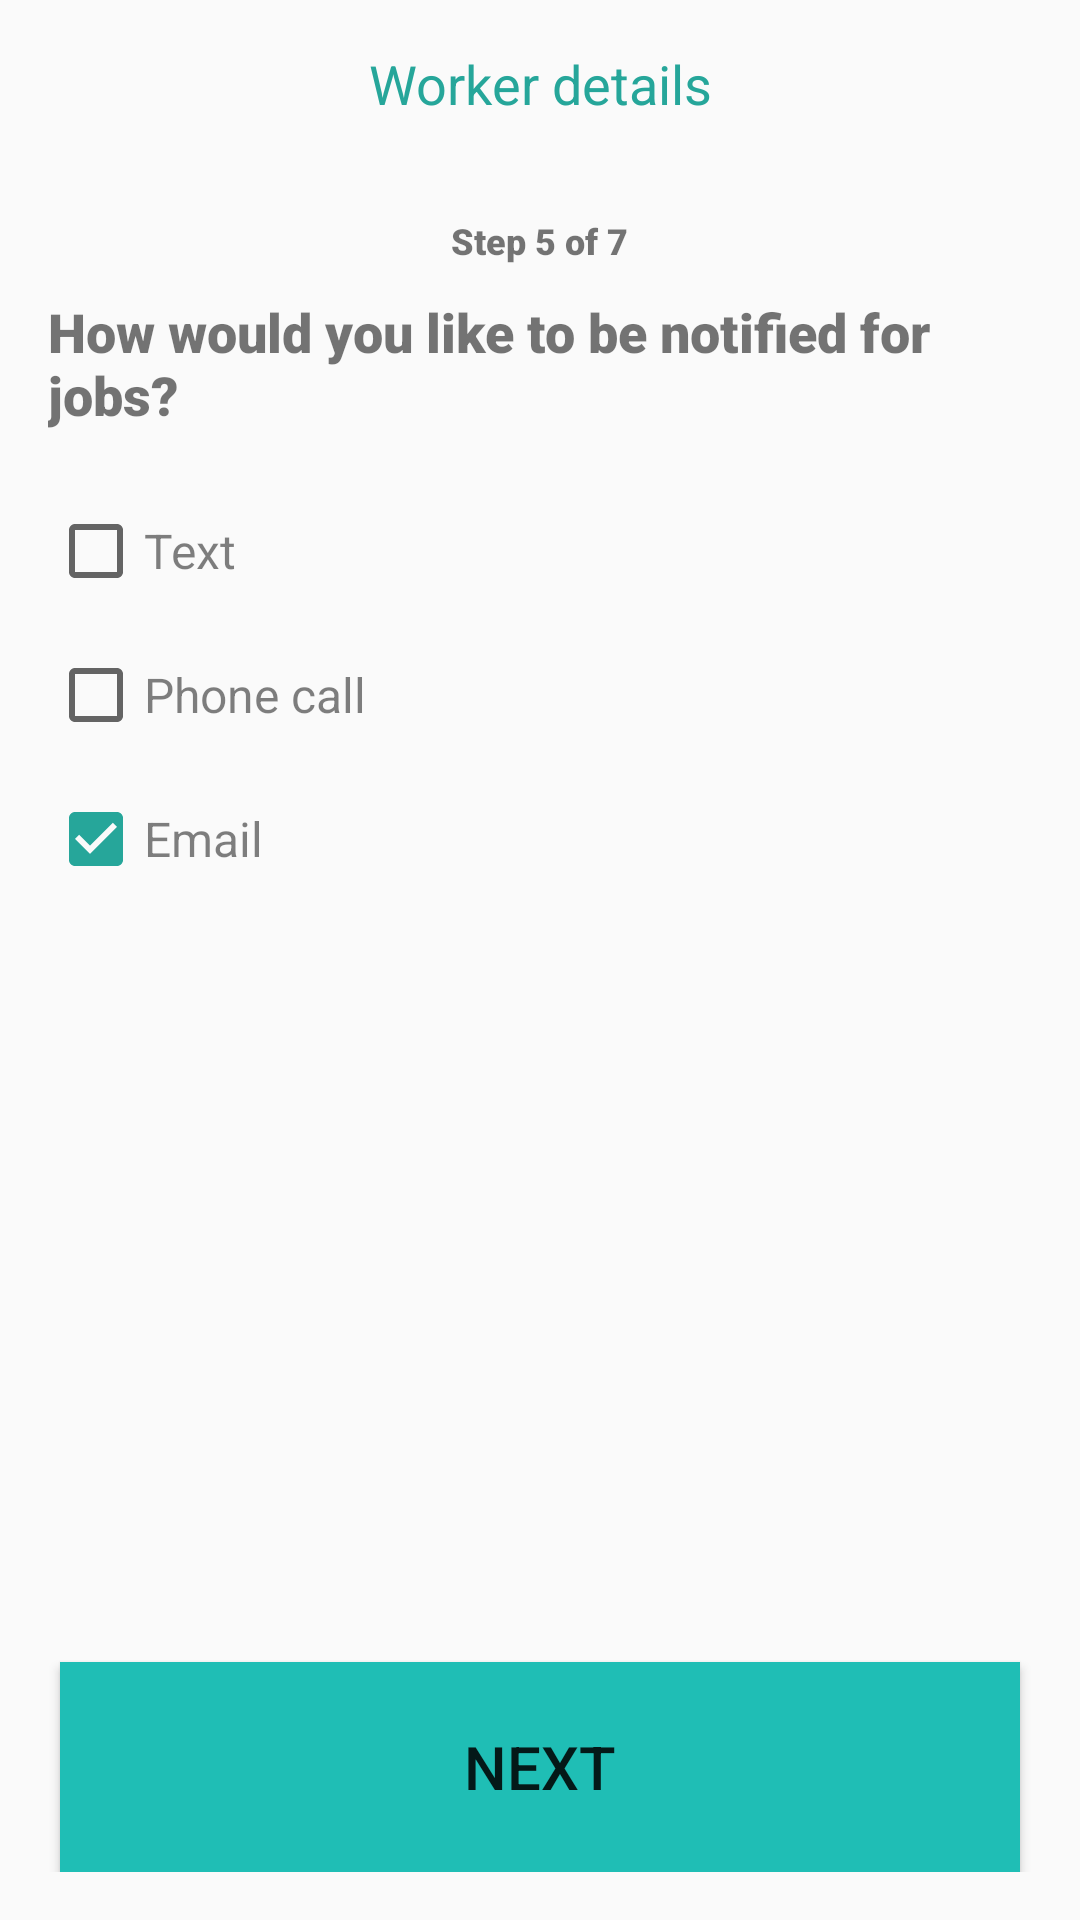

Android layout source for this screen:
<!-- AndroidManifest.xml: application theme AppTheme -->
<!-- res/layout/activity_worker_notification.xml -->
<?xml version="1.0" encoding="utf-8"?>
<LinearLayout
    xmlns:android="http://schemas.android.com/apk/res/android"
    xmlns:tools="http://schemas.android.com/tools"
    xmlns:app="http://schemas.android.com/apk/res-auto"
    android:layout_width="match_parent"
    android:layout_height="match_parent"
    android:id="@+id/top_level_layout"
    android:background="@color/md_white_1000"
    android:orientation="vertical">

    <android.support.v7.widget.Toolbar
        android:id="@+id/toolbar"
        android:layout_width="match_parent"
        android:layout_height="?attr/actionBarSize"
        android:background="@color/md_white_1000"
        android:theme="@style/ThemeOverlay.AppCompat.Light"
        app:popupTheme="@style/ThemeOverlay.AppCompat.Light" >

        <TextView
            android:layout_width="wrap_content"
            android:layout_height="wrap_content"
            android:text="Worker details"
            android:layout_gravity="center_horizontal"
            android:textSize="18sp"
            android:textColor="@color/teal"
            android:id="@+id/title_toolbar"
            />

    </android.support.v7.widget.Toolbar>
    <RelativeLayout xmlns:android="http://schemas.android.com/apk/res/android"
        xmlns:tools="http://schemas.android.com/tools"
        android:layout_width="match_parent"
        android:layout_height="match_parent"
        android:paddingBottom="@dimen/activity_vertical_margin"
        android:paddingLeft="@dimen/activity_horizontal_margin"
        android:paddingRight="@dimen/activity_horizontal_margin"
        android:paddingTop="@dimen/activity_vertical_margin"
        tools:context="com.labourtoday.androidapp.labourer.WorkerCitiesActivity">

        <TextView
            android:layout_width="wrap_content"
            android:layout_height="wrap_content"
            android:text="Step 5 of 7"
            android:textAlignment="center"
            android:textSize="12sp"
            android:fontFamily="sans-serif-black"
            android:id="@+id/text_step"
            android:layout_alignParentTop="true"
            android:layout_centerHorizontal="true"
            android:layout_marginBottom="10dp"/>

        <TextView
            android:layout_width="wrap_content"
            android:layout_height="wrap_content"
            android:text="How would you like to be notified for jobs?"
            android:textSize="18sp"
            android:fontFamily="sans-serif-black"
            android:id="@+id/textNotification"
            android:textColor="@color/md_black_1000"
            android:layout_below="@id/text_step"
            android:layout_marginBottom="24dp"/>

        <LinearLayout
            android:id="@+id/checkbox_notification"
            android:layout_width="match_parent"
            android:layout_height="wrap_content"
            android:layout_below="@id/textNotification"
            android:layout_marginBottom="10dp"
            android:orientation="vertical">

            <CheckBox
                android:id="@+id/chkText"
                android:layout_width="wrap_content"
                android:layout_height="wrap_content"
                android:textColor="@color/lightGrey"
                android:textSize="16sp"
                android:layout_marginBottom="16dp"
                android:text="Text" />
            <CheckBox
                android:id="@+id/chkCall"
                android:layout_width="wrap_content"
                android:layout_height="wrap_content"
                android:textColor="@color/lightGrey"
                android:textSize="16sp"
                android:layout_marginBottom="16dp"
                android:text="Phone call" />
            <CheckBox
                android:id="@+id/chkEmail"
                android:layout_width="wrap_content"
                android:layout_height="wrap_content"
                android:textColor="@color/lightGrey"
                android:textSize="16sp"
                android:layout_marginBottom="16dp"
                android:checked="true"
                android:text="Email" />

        </LinearLayout>

        <Button
            android:layout_width="320dp"
            android:layout_height="70dp"
            android:text="NEXT"
            android:textColor="@color/md_white_1000"
            android:background="@drawable/outline_rectangle_teal"
            android:id="@+id/button_pay"
            android:textSize="20sp"
            android:onClick="next"
            android:layout_marginTop="20dp"
            android:layout_centerHorizontal="true"
            android:layout_alignParentBottom="true"/>

    </RelativeLayout>
</LinearLayout>
<!-- resources referenced by this layout -->
<resources>
  <color name="lightGrey">#80000000</color>
  <color name="teal">#26A69A</color>
  <dimen name="activity_horizontal_margin">16dp</dimen>
  <dimen name="activity_vertical_margin">16dp</dimen>
  <!-- drawable outline_rectangle_teal (drawable) -->
  <?xml version="1.0" encoding="utf-8"?>
  <shape
      xmlns:android="http://schemas.android.com/apk/res/android"
      android:shape="rectangle" >
      <solid android:color="@color/buttonTeal" />
      <stroke
          android:width="4px"
          android:color="@color/buttonTeal"/>
  </shape>
  <style name="AppTheme" parent="Theme.AppCompat.Light">
          
          <item name="windowActionBar">false</item>
          <item name="windowNoTitle">true</item>
          <item name="colorPrimary">@color/teal</item>
          <item name="colorPrimaryDark">@color/dark</item>
          <item name="colorAccent">@color/teal</item>
      </style>
  <color name="buttonTeal">#1FBEB5</color>
  <color name="dark">#00695C</color>
</resources>
